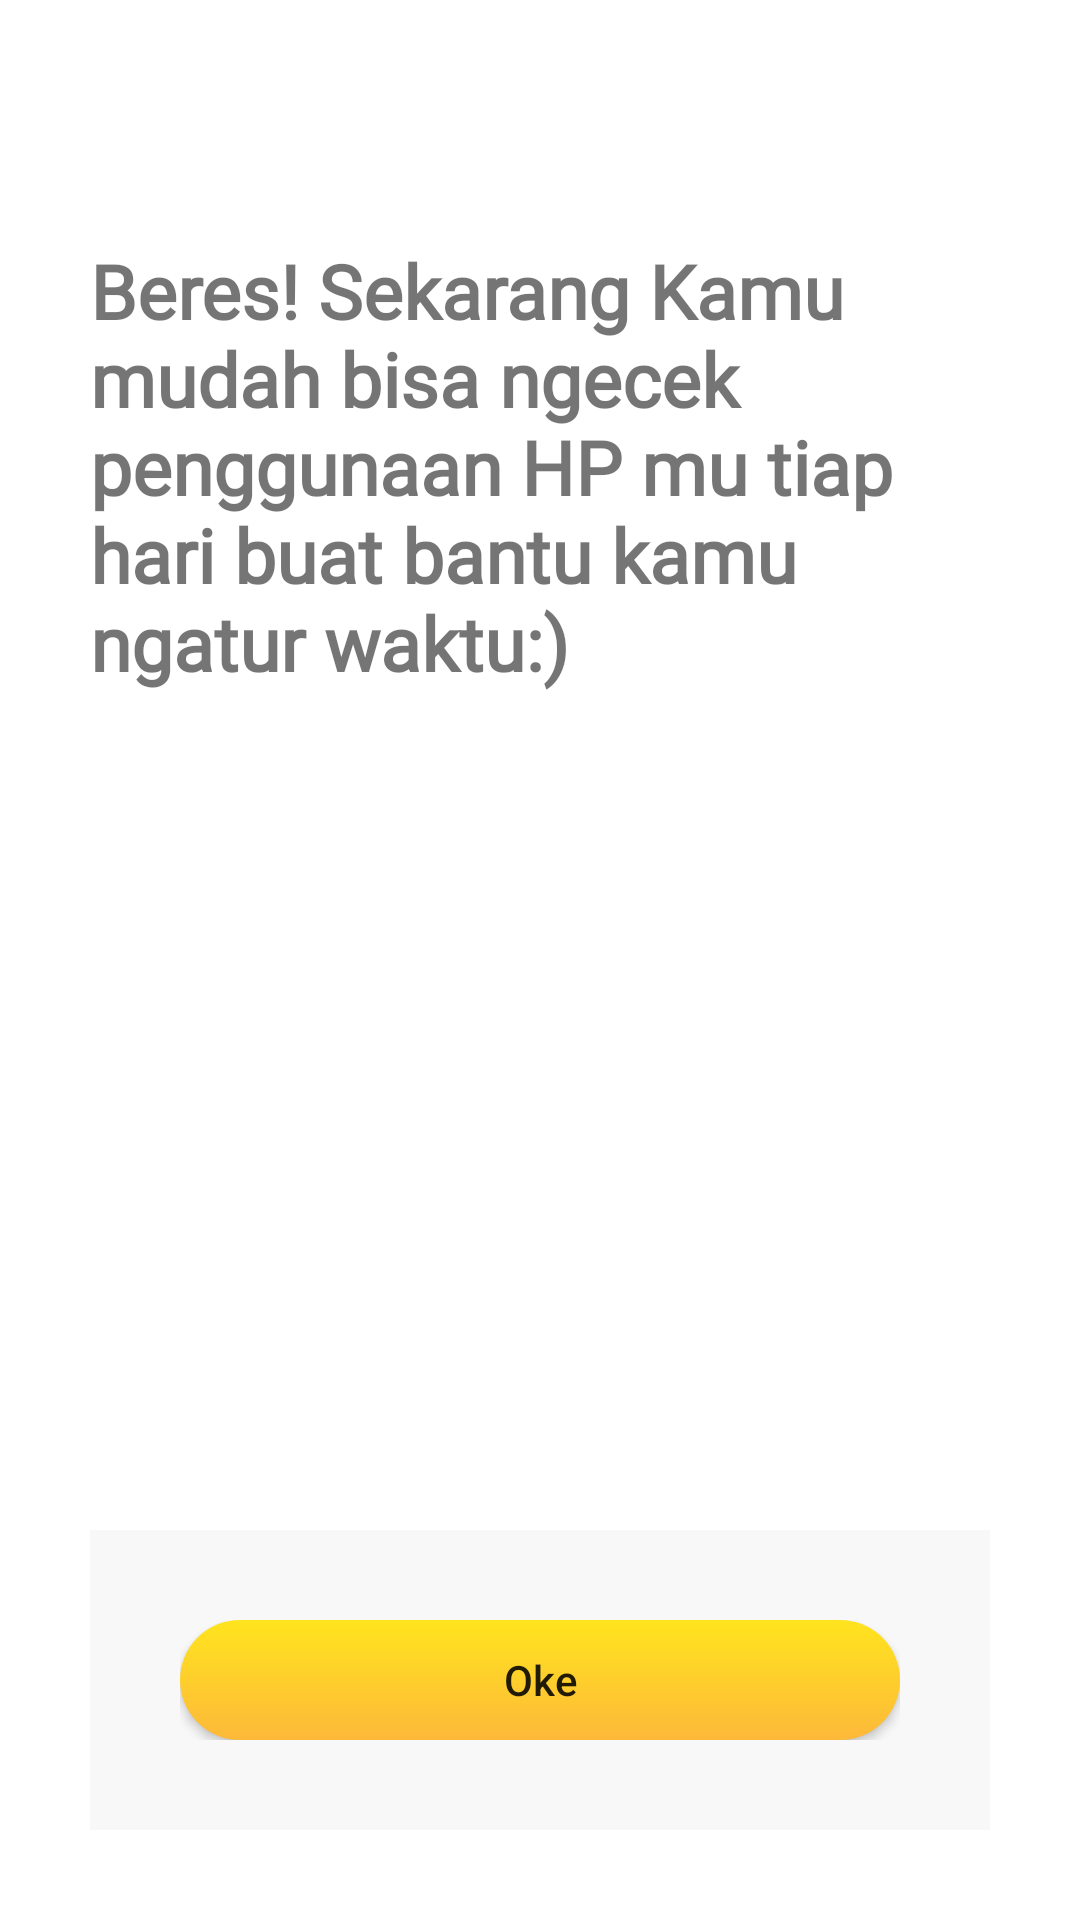

Android layout source for this screen:
<!-- AndroidManifest.xml: application theme Theme.Latihan3AKB -->
<!-- res/layout/activity_home.xml -->
<?xml version="1.0" encoding="utf-8"?>
<androidx.constraintlayout.widget.ConstraintLayout xmlns:android="http://schemas.android.com/apk/res/android"
    xmlns:app="http://schemas.android.com/apk/res-auto"
    xmlns:tools="http://schemas.android.com/tools"
    android:layout_width="match_parent"
    android:layout_height="match_parent"
    android:padding="30dp"
    tools:context=".HomeActivity">
    <LinearLayout
        android:layout_width="match_parent"
        android:layout_height="match_parent"
        android:orientation="vertical">

        <RelativeLayout
            android:layout_width="match_parent"
            android:layout_height="wrap_content"
            android:layout_weight="1">

            <TextView
                android:id="@+id/tv1"
                android:layout_width="wrap_content"
                android:layout_height="wrap_content"
                android:layout_marginTop="50dp"
                android:fontFamily="@font/rubik_regular"
                android:text="Beres! Sekarang Kamu mudah bisa ngecek penggunaan HP mu tiap hari buat bantu kamu ngatur waktu:) "
                android:textSize="25dp"
                android:textStyle="bold" />

        </RelativeLayout>

        <RelativeLayout
            android:layout_width="match_parent"
            android:layout_height="100dp"
            android:background="@color/white_three"
            android:padding="30dp">

            <android.widget.Button
                android:layout_width="match_parent"
                android:layout_height="wrap_content"
                android:layout_centerHorizontal="true"
                android:layout_centerVertical="true"
                android:background="@drawable/ic_button"
                android:text="Oke"
                android:onClick="finish"
                android:textAllCaps="false" />
        </RelativeLayout>
    </LinearLayout>
</androidx.constraintlayout.widget.ConstraintLayout>
<!-- resources referenced by this layout -->
<resources>
  <color name="white_three">#f8f8f8</color>
  <!-- drawable ic_button (drawable) -->
  <?xml version="1.0" encoding="utf-8"?>
  <shape xmlns:android="http://schemas.android.com/apk/res/android"
      android:shape="rectangle">
      <gradient
          android:angle="270"
          android:endColor="@color/sun_flower"
          android:startColor="@color/sun_yellow" />
  
      <padding
          android:bottom="7dp"
          android:left="7dp"
          android:right="7dp"
          android:top="7dp" />
  
      <corners android:radius="24dp" />
  </shape>
  <style name="Theme.Latihan3AKB" parent="Theme.MaterialComponents.DayNight.NoActionBar">
          
          <item name="colorPrimary">@color/purple_500</item>
          <item name="colorPrimaryVariant">@color/purple_700</item>
          <item name="colorOnPrimary">@color/white</item>
          
          <item name="colorSecondary">@color/teal_200</item>
          <item name="colorSecondaryVariant">@color/teal_700</item>
          <item name="colorOnSecondary">@color/black</item>
          
          <item name="android:statusBarColor" tools:targetApi="l">?attr/colorPrimaryVariant</item>
          
      </style>
  <color name="sun_flower">#FDB93A</color>
  <color name="sun_yellow">#FFE41E</color>
  <color name="purple_500">#FF6200EE</color>
  <color name="purple_700">#FF3700B3</color>
  <color name="white">#FFFFFFFF</color>
  <color name="teal_200">#FF03DAC5</color>
  <color name="teal_700">#FF018786</color>
  <color name="black">#FF000000</color>
</resources>
